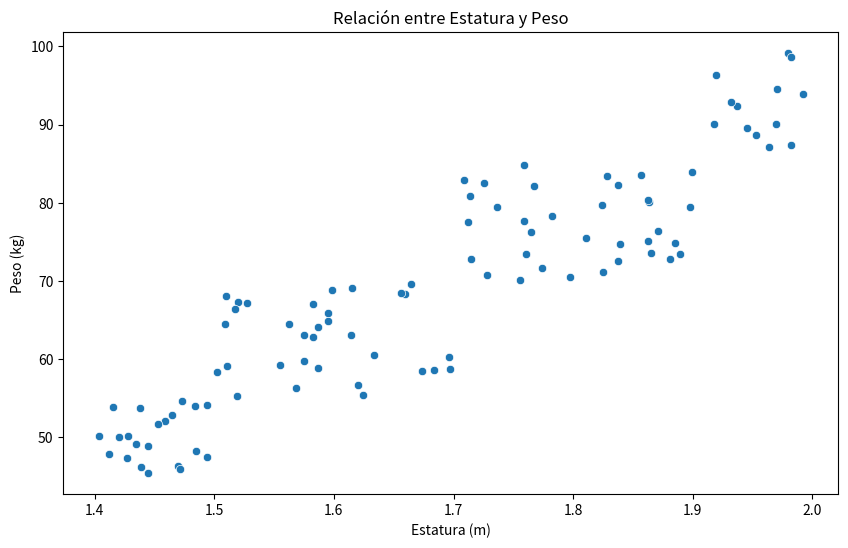
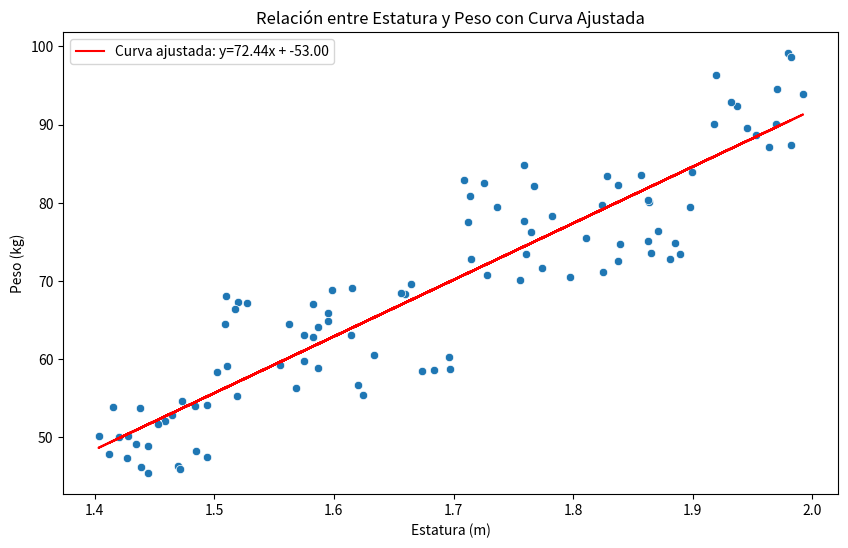

Generate these figures, in order, with matplotlib:
import numpy as np
import matplotlib.pyplot as plt
import seaborn as sns

# [redacted]
# Generación de datos aleatorios controlados
np.random.seed(42)  # Para reproducibilidad
num_samples = 100
heights = np.random.uniform(1.4, 2.0, num_samples)  # Estaturas entre 1.4m y 2.0m
weights = []

for h in heights:
    if h < 1.5:
        weight = np.random.uniform(45, 55)  # Peso para estatura baja
    elif h < 1.7:
        weight = np.random.uniform(55, 70)  # Peso para estatura media-baja
    elif h < 1.9:
        weight = np.random.uniform(70, 85)  # Peso para estatura media-alta
    else:
        weight = np.random.uniform(85, 100)  # Peso para estatura alta
    weights.append(weight)

weights = np.array(weights)

# Visualización de los datos
plt.figure(figsize=(10, 6))
sns.scatterplot(x=heights, y=weights)
plt.title("Relación entre Estatura y Peso")
plt.xlabel("Estatura (m)")
plt.ylabel("Peso (kg)")
plt.show()

# Ajuste de una curva a los datos
# Ajuste de una recta (polinomio de grado 1)
coeffs = np.polyfit(heights, weights, 1)
poly_eq = np.poly1d(coeffs)

# Visualización de la curva ajustada
plt.figure(figsize=(10, 6))
sns.scatterplot(x=heights, y=weights)
plt.plot(heights, poly_eq(heights), color='red', label=f'Curva ajustada: y={coeffs[0]:.2f}x + {coeffs[1]:.2f}')
plt.title("Relación entre Estatura y Peso con Curva Ajustada")
plt.xlabel("Estatura (m)")
plt.ylabel("Peso (kg)")
plt.legend()
plt.show()
